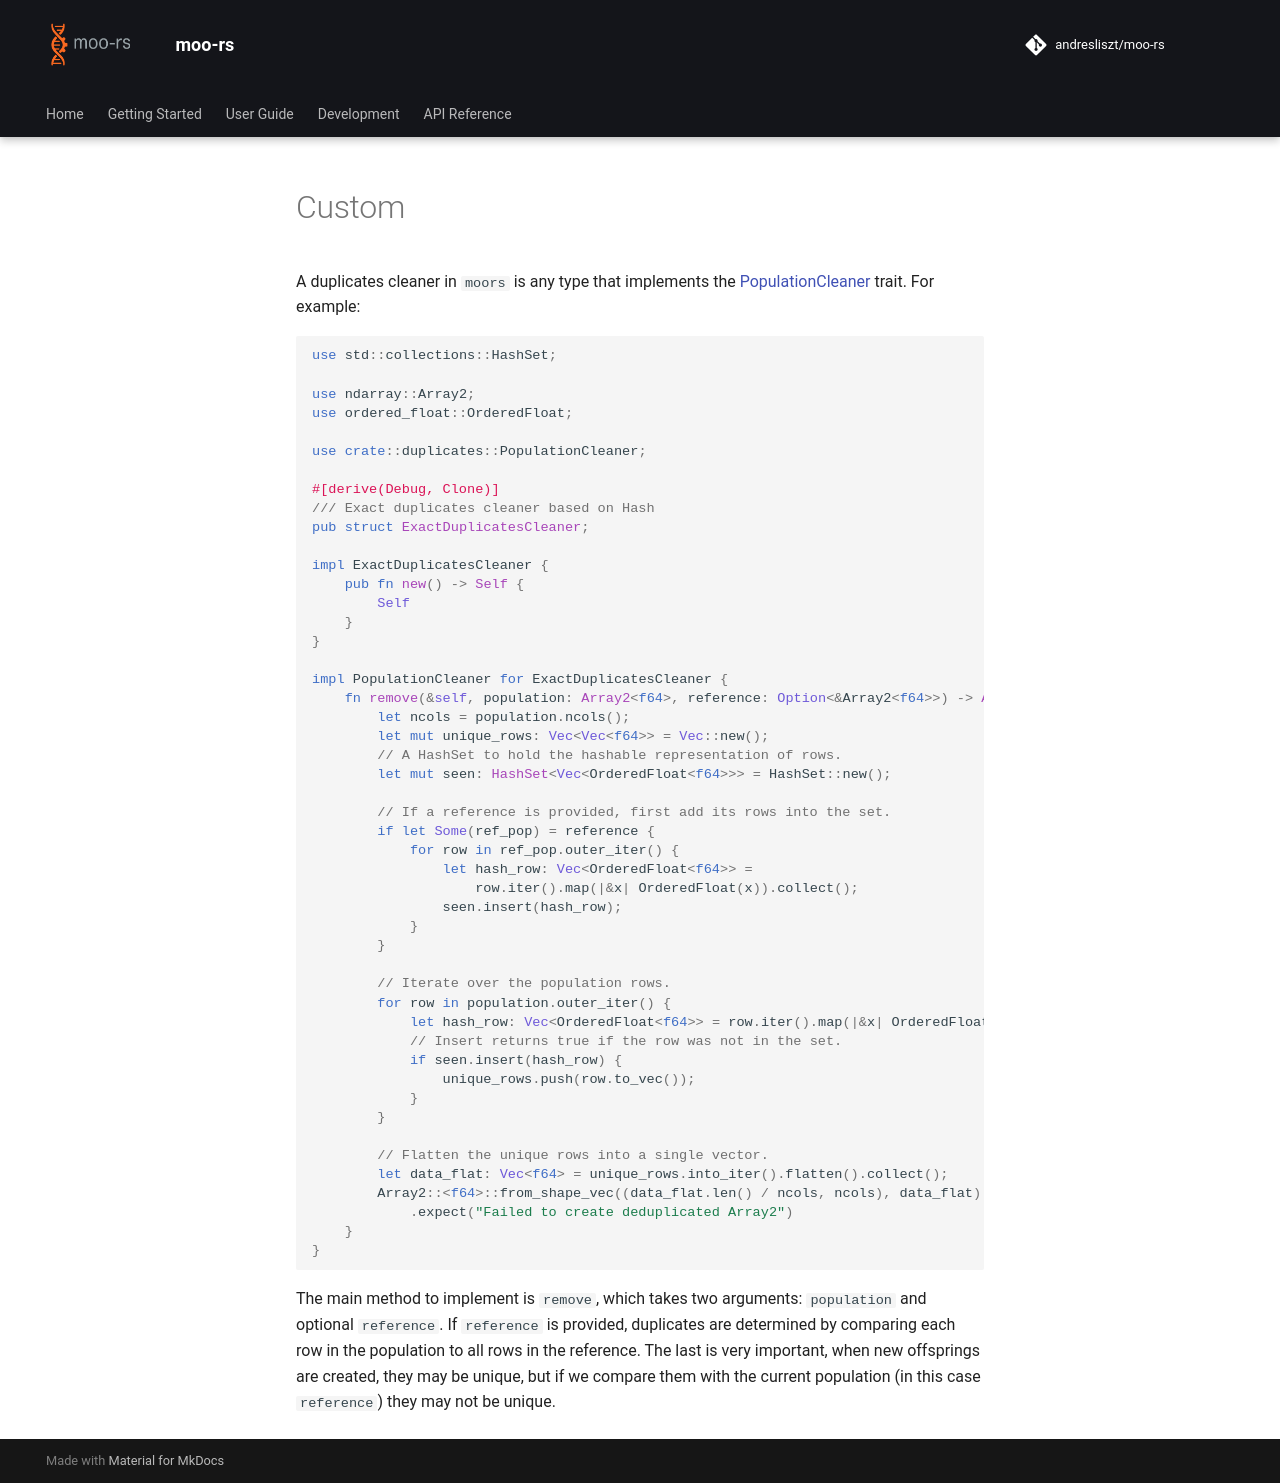

repository: andresliszt/pymoors · page: user_guide/duplicates/rust/custom.html · generator: mkdocs

A duplicates cleaner in `moors` is any type that implements the {{ docs_rs("trait", "duplicates.PopulationCleaner") }} trait. For example:

```rust
use std::collections::HashSet;

use ndarray::Array2;
use ordered_float::OrderedFloat;

use crate::duplicates::PopulationCleaner;

#[derive(Debug, Clone)]
/// Exact duplicates cleaner based on Hash
pub struct ExactDuplicatesCleaner;

impl ExactDuplicatesCleaner {
    pub fn new() -> Self {
        Self
    }
}

impl PopulationCleaner for ExactDuplicatesCleaner {
    fn remove(&self, population: Array2<f64>, reference: Option<&Array2<f64>>) -> Array2<f64> {
        let ncols = population.ncols();
        let mut unique_rows: Vec<Vec<f64>> = Vec::new();
        // A HashSet to hold the hashable representation of rows.
        let mut seen: HashSet<Vec<OrderedFloat<f64>>> = HashSet::new();

        // If a reference is provided, first add its rows into the set.
        if let Some(ref_pop) = reference {
            for row in ref_pop.outer_iter() {
                let hash_row: Vec<OrderedFloat<f64>> =
                    row.iter().map(|&x| OrderedFloat(x)).collect();
                seen.insert(hash_row);
            }
        }

        // Iterate over the population rows.
        for row in population.outer_iter() {
            let hash_row: Vec<OrderedFloat<f64>> = row.iter().map(|&x| OrderedFloat(x)).collect();
            // Insert returns true if the row was not in the set.
            if seen.insert(hash_row) {
                unique_rows.push(row.to_vec());
            }
        }

        // Flatten the unique rows into a single vector.
        let data_flat: Vec<f64> = unique_rows.into_iter().flatten().collect();
        Array2::<f64>::from_shape_vec((data_flat.len() / ncols, ncols), data_flat)
            .expect("Failed to create deduplicated Array2")
    }
}
```

The main method to implement is `remove`, which takes two arguments: `population` and optional `reference`. If `reference` is provided, duplicates are determined by comparing each row in the population to all rows in the reference. The last is very important, when new offsprings are created, they may be unique, but if we compare them with the current population (in this case `reference`) they may not be unique.
